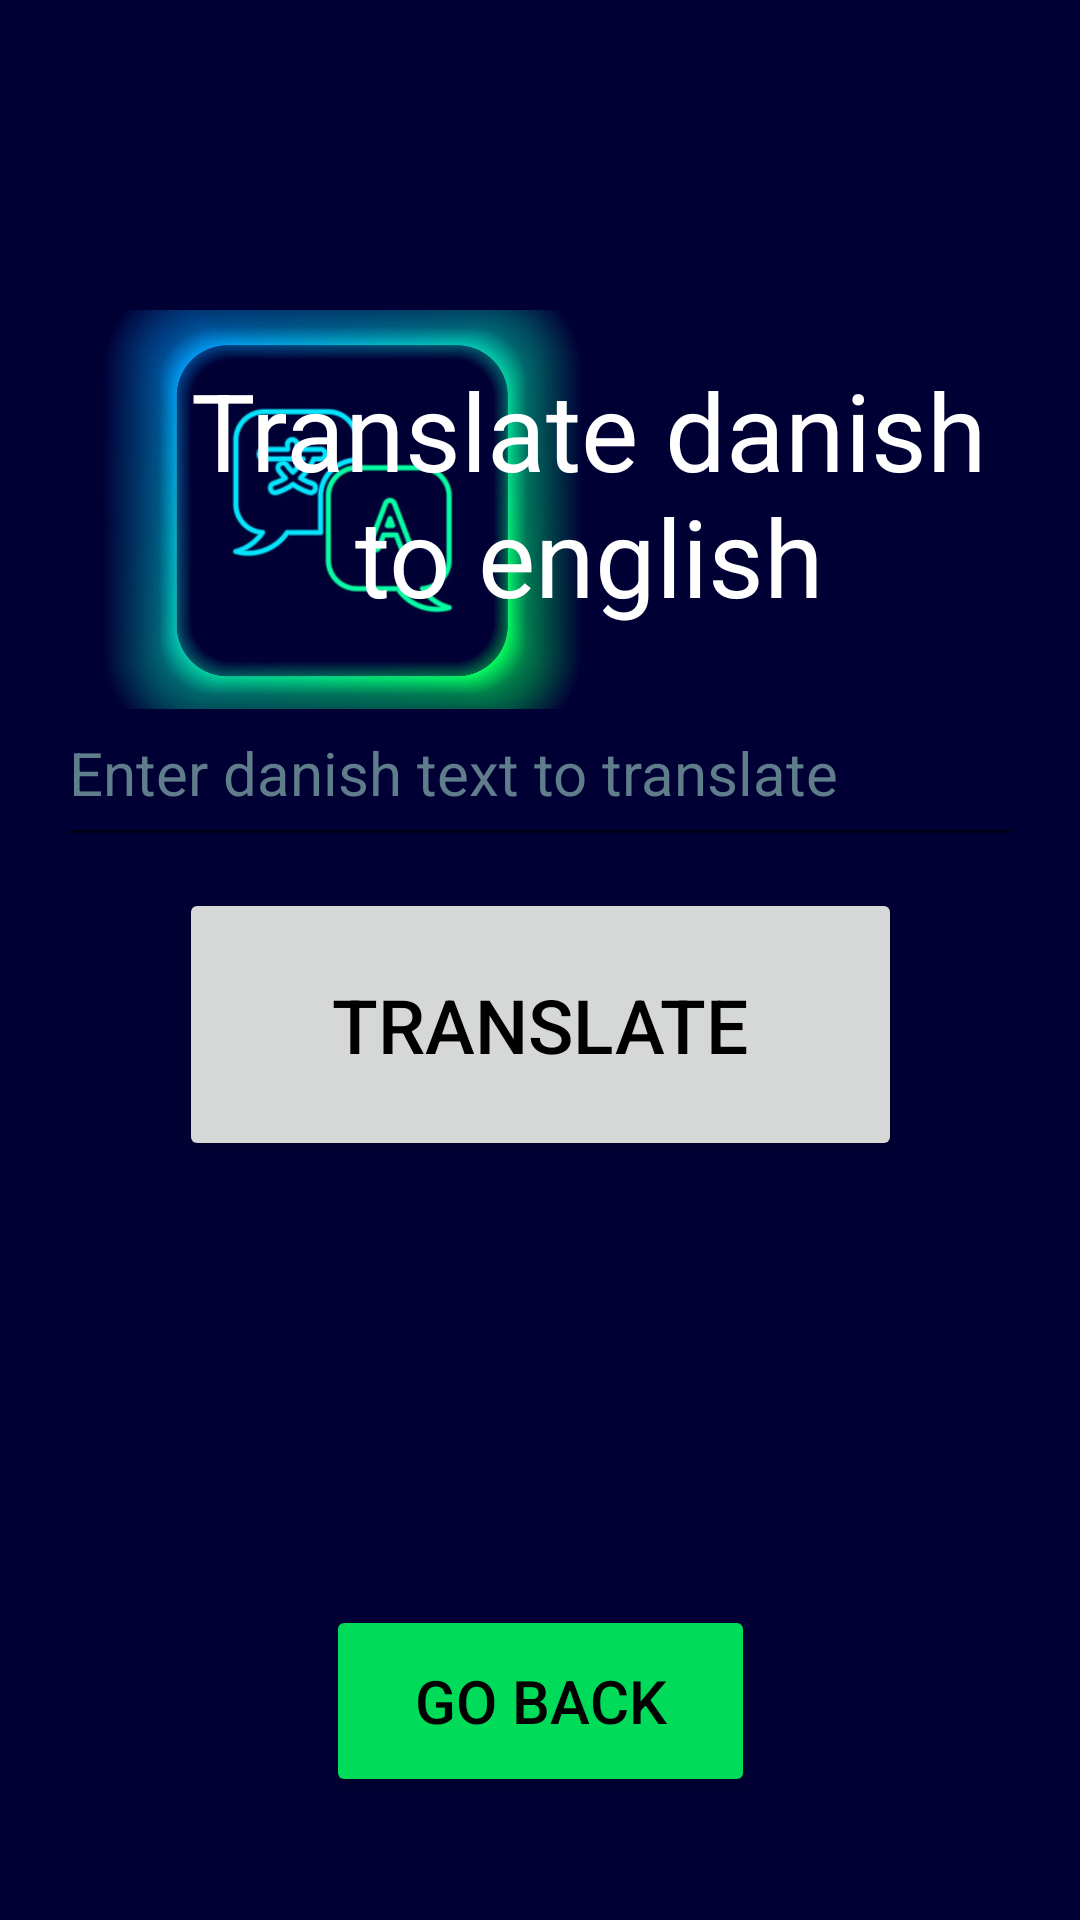

The Android layout XML behind this screen, and the referenced resources:
<!-- AndroidManifest.xml: application theme Theme.TravelAPP -->
<!-- res/layout/activity_translate_language.xml -->
<?xml version="1.0" encoding="utf-8"?>
<androidx.constraintlayout.widget.ConstraintLayout xmlns:android="http://schemas.android.com/apk/res/android"
    xmlns:app="http://schemas.android.com/apk/res-auto"
    xmlns:tools="http://schemas.android.com/tools"
    android:layout_width="match_parent"
    android:layout_height="match_parent"
    android:background="#000034"
    android:backgroundTint="#000034"
    android:textColor="#FFF"
    tools:context=".ActivityTranslate">

    <ImageView
        android:layout_width="169dp"
        android:layout_height="133dp"
        android:scaleType="centerCrop"
        app:layout_constraintBottom_toBottomOf="parent"
        app:layout_constraintEnd_toEndOf="parent"
        app:layout_constraintHorizontal_bias="0.155"
        app:layout_constraintStart_toStartOf="parent"
        app:layout_constraintTop_toTopOf="parent"
        app:layout_constraintVertical_bias="0.204"
        app:srcCompat="@drawable/translate_topimage"
        tools:ignore="ContentDescription" />

    <TextView
        android:id="@+id/textView"
        android:layout_width="300dp"
        android:layout_height="119dp"
        android:gravity="center"
        android:text="@string/translate_from_danish_to_english"
        android:textColor="#fff"
        android:textSize="36sp"
        app:layout_constraintBottom_toBottomOf="parent"
        app:layout_constraintEnd_toEndOf="parent"
        app:layout_constraintHorizontal_bias="0.767"
        app:layout_constraintStart_toStartOf="parent"
        app:layout_constraintTop_toTopOf="parent"
        app:layout_constraintVertical_bias="0.201" />

    <EditText
        android:id="@+id/enterText"
        android:layout_width="322dp"
        android:layout_height="56dp"
        android:layout_centerHorizontal="true"
        android:autofillHints=""
        android:hint="@string/enter_text"
        android:inputType="text"
        android:padding="4dp"
        android:textColor="@color/white"
        android:textColorHint="#607D8B"
        android:textSize="20sp"
        app:layout_constraintBottom_toBottomOf="parent"
        app:layout_constraintEnd_toEndOf="parent"
        app:layout_constraintHorizontal_bias="0.502"
        app:layout_constraintStart_toStartOf="parent"
        app:layout_constraintTop_toTopOf="parent"
        app:layout_constraintVertical_bias="0.393" />

    <Button
        android:id="@+id/translateLanguageButton"
        android:layout_width="241dp"
        android:layout_height="91dp"
        android:layout_centerInParent="true"
        android:text="@string/translate_language"
        android:textColor="#000"
        android:textSize="25sp"
        app:layout_constraintBottom_toBottomOf="parent"
        app:layout_constraintEnd_toEndOf="parent"
        app:layout_constraintHorizontal_bias="0.501"
        app:layout_constraintStart_toStartOf="parent"
        app:layout_constraintTop_toTopOf="parent"
        app:layout_constraintVertical_bias="0.539" />

    <TextView
        android:id="@+id/translatedLanguage"
        android:layout_width="312dp"
        android:layout_height="165dp"
        android:layout_centerHorizontal="true"
        android:layout_margin="20dp"
        android:gravity="center_horizontal"
        android:text="@string/translated_language"
        android:textAlignment="center"
        android:textColor="@color/white"
        android:textSize="20sp"
        app:layout_constraintBottom_toBottomOf="parent"
        app:layout_constraintEnd_toEndOf="parent"
        app:layout_constraintStart_toStartOf="parent"
        app:layout_constraintTop_toTopOf="parent"
        app:layout_constraintVertical_bias="0.793" />

    <Button
        android:id="@+id/returnTranslateButton"
        android:layout_width="143dp"
        android:layout_height="64dp"
        android:backgroundTint="@color/green"
        android:text="@string/go_back_from_translatepage"
        android:textColor="#000"
        android:textSize="20sp"
        app:layout_constraintBottom_toBottomOf="parent"
        app:layout_constraintEnd_toEndOf="parent"
        app:layout_constraintStart_toStartOf="parent"
        app:layout_constraintTop_toTopOf="parent"
        app:layout_constraintVertical_bias="0.929" />

</androidx.constraintlayout.widget.ConstraintLayout>
<!-- resources referenced by this layout -->
<resources>
  <color name="green">#00db59</color>
  <color name="white">#FFFFFFFF</color>
  <!-- drawable translate_topimage: jpg bitmap (drawable, 62611 bytes) -->
  <string name="enter_text">Enter danish text to translate</string>
  <string name="go_back_from_translatepage">Go Back</string>
  <string name="translate_from_danish_to_english">Translate danish to english</string>
  <string name="translate_language">Translate</string>
  <string name="translated_language"> </string>
  <style name="Theme.TravelAPP" parent="Theme.MaterialComponents.DayNight.DarkActionBar">
          
          <item name="colorPrimary">@color/green</item>
          <item name="colorPrimaryVariant">@color/green</item>
          <item name="colorOnPrimary">@color/white</item>
          
          <item name="colorSecondary">@color/green</item>
          <item name="colorSecondaryVariant">@color/green</item>
          <item name="colorOnSecondary">@color/black</item>
          
          <item name="android:statusBarColor" tools:targetApi="l">?attr/colorPrimaryVariant</item>
          
      </style>
  <color name="black">#FF000000</color>
</resources>
